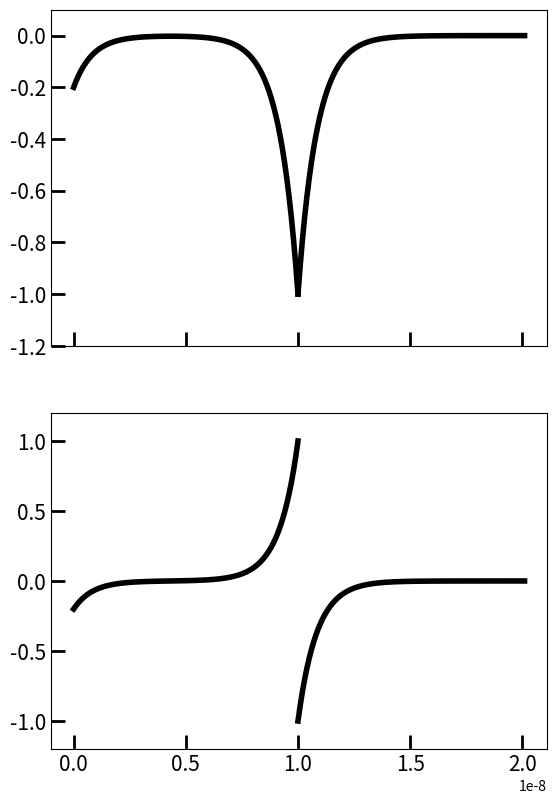

The script that saved this image:
#This code plots the potential and electric field present between the lipid membrane and solid substrate.

import matplotlib.pyplot as plt
import numpy as np

x1 = np.arange(0,101.e-10, 1.e-10) 
x2 = np.arange(1.e-8,201.e-10,1.e-10)

h = 1.e-8
l = 84.e-11

v1 = -((0.2 + np.exp(-h/l))*np.exp(-x1/l) + np.exp((x1-h)/l))
v2 = -(0.2*np.exp(-x2/l) + np.exp(-(x2+h)/l) + np.exp(-(x2-h)/l))
e1 = -(0.2*np.exp(-x1/l) + np.exp(-(x1+h)/l) - np.exp((x1-h)/l))
e2 = -(0.2*np.exp(-x2/l) + np.exp(-(x2+h)/l) + np.exp(-(x2-h)/l))


fig, (ax1, ax2) = plt.subplots(2,1, figsize=(6.4,9.6))
ax1.plot(x1,v1,linewidth = 4, color = '0')
ax1.plot(x2,v2,linewidth = 4, color = '0')
ax2.plot(x1,e1,linewidth = 4, color = '0')
ax2.plot(x2,e2,linewidth = 4, color = '0')

#tick parameters
ax1.tick_params(axis="x", direction = "in", length=10, width=2, labelsize=15, labelcolor = "white")
ax1.tick_params(axis="y", direction = "in", length=10, width=2, labelsize=15)#labelcolor = "white"
ax2.tick_params(axis="x", direction = "in", length=10, width=2, labelsize=15)
ax2.tick_params(axis="y", direction = "in", length=10, width=2, labelsize=15)

#tick labels
#ax.xaxis.set_ticks(np.arange(0.,1.e-8,3.e-8))
#ax.yaxis.set_ticks(np.arange(0,1.5,0.5))

#axis range

ax1.set_ylim([-1.2,0.1])
ax2.set_ylim([-1.2,1.2])
#ax.set_xlabel('')

plt.savefig('potential.eps', format='eps', dpi = 300)


